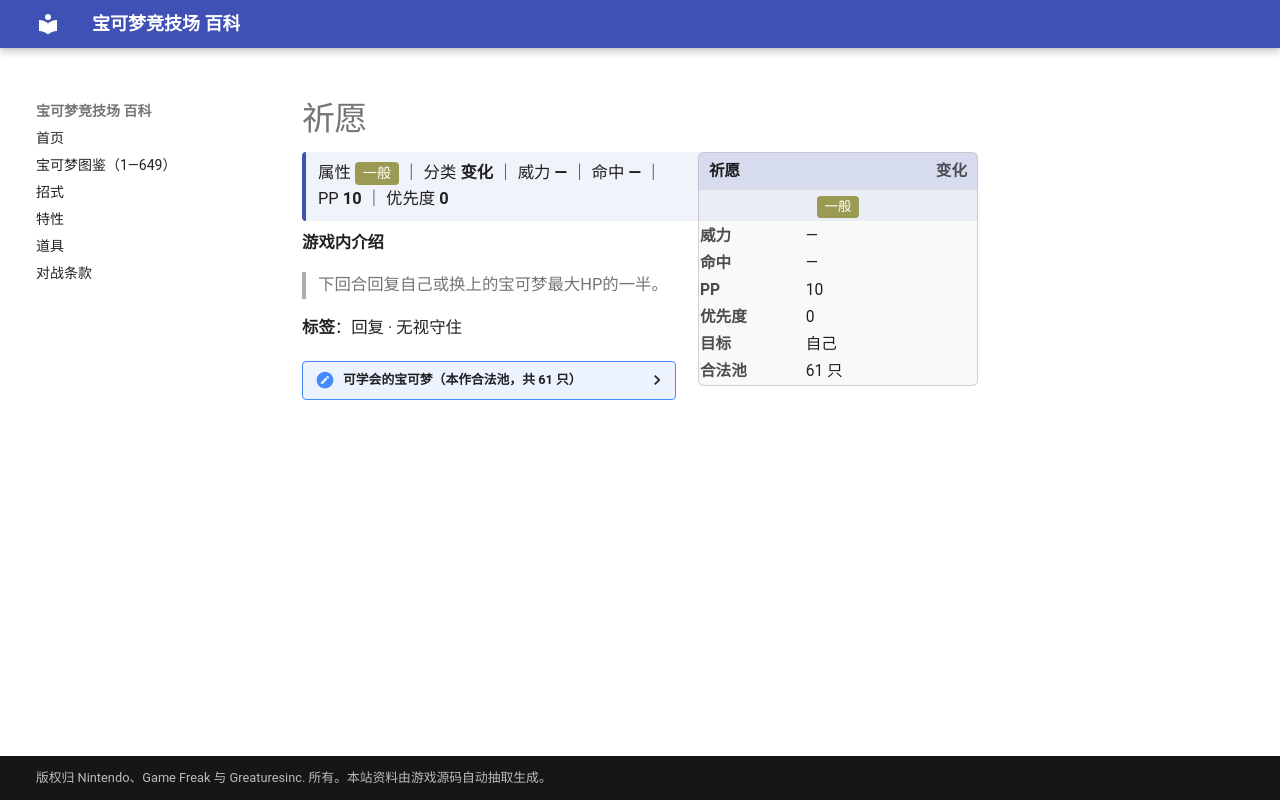

repository: nanmoboys/pkmn-arena-wiki · page: moves/祈愿/index.html · generator: mkdocs

# 祈愿

<div class="infobox">
<div class="ib-h"><span>祈愿</span><span class="ib-no">变化</span></div>
<div class="ib-ty"><span class="tp" style="background:#9A9A52">一般</span></div>
<table class="ib-t"><tr><th>威力</th><td>—</td></tr><tr><th>命中</th><td>—</td></tr><tr><th>PP</th><td>10</td></tr><tr><th>优先度</th><td>0</td></tr><tr><th>目标</th><td>自己</td></tr><tr><th>合法池</th><td>61 只</td></tr></table></div>
<div class="head-stat">属性 <span class="tp" style="background:#9A9A52">一般</span> ｜ 分类 <b>变化</b> ｜ 威力 <b>—</b> ｜ 命中 <b>—</b> ｜ PP <b>10</b> ｜ 优先度 <b>0</b></div>

**游戏内介绍**

> 下回合回复自己或换上的宝可梦最大HP的一半。

**标签**：回复 · 无视守住

<details class="pool"><summary>可学会的宝可梦（本作合法池，共 61 只）</summary>

<p>皮卡丘、雷丘、皮皮、皮可西、胖丁、胖可丁、大葱鸭、催眠貘、引梦貘人、蛋蛋、椰蛋树、大舌头、吉利蛋、袋兽、迷唇姐、伊布、水伊布、雷伊布、火伊布、皮丘、皮宝宝、宝宝丁、波克比、波克基古、天然雀、天然鸟、太阳伊布、月亮伊布、麒麟奇、迷唇娃、幸福蛋、拉鲁拉丝、奇鲁莉安、沙奈朵、向尾喵、优雅猫、正电拍拍、负电拍拍、甜甜萤、晃晃斑、风铃铃、阿勃梭鲁、爱心鱼、宝贝龙、甲壳龙、暴飞龙、拉帝亚斯、拉帝欧斯、基拉祈、铃铛响、小福蛋、大舌舔、波克基斯、叶伊布、冰伊布、艾路雷朵、豆豆鸽、咕咕鸽、高傲雉鸡、差不多娃娃、保姆曼波</p>

</details>
